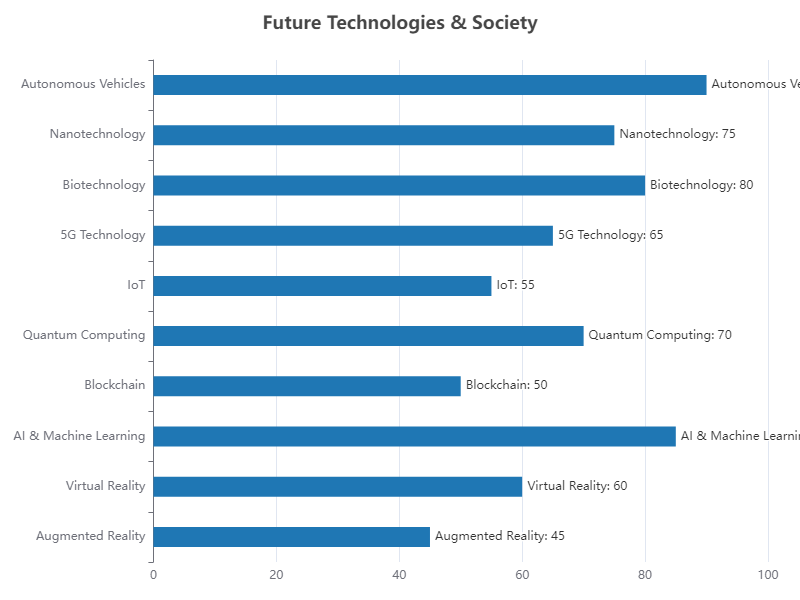

The file beside this chart, header and first rows:
Category, Value
Augmented Reality, 45
Virtual Reality, 60
AI & Machine Learning, 85
Blockchain, 50
Quantum Computing, 70
IoT, 55
5G Technology, 65
Biotechnology, 80
Nanotechnology, 75
Autonomous Vehicles, 90
